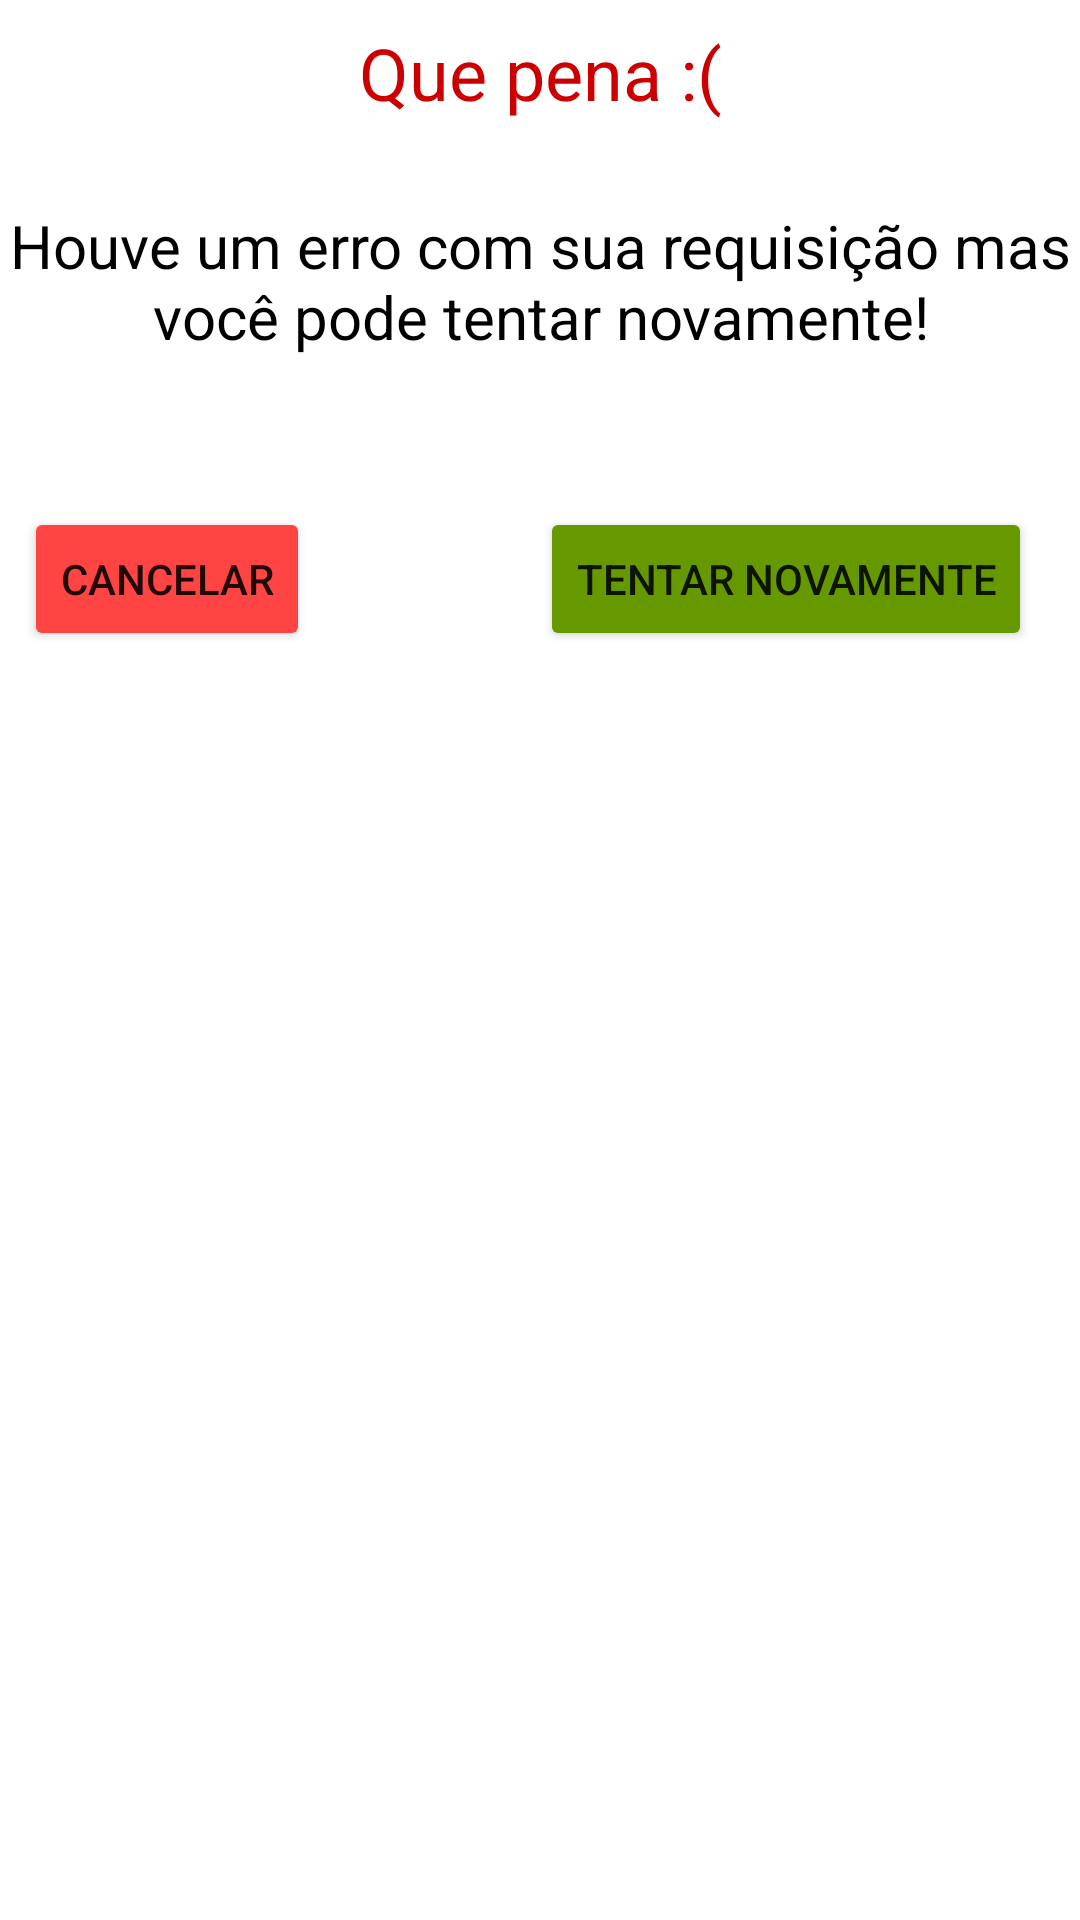

Android layout source for this screen:
<!-- AndroidManifest.xml: application theme Theme.SicrediChallenge -->
<!-- res/layout/checking_error_dialog.xml -->
<?xml version="1.0" encoding="utf-8"?>
<androidx.constraintlayout.widget.ConstraintLayout xmlns:android="http://schemas.android.com/apk/res/android"
    xmlns:app="http://schemas.android.com/apk/res-auto"
    xmlns:tools="http://schemas.android.com/tools"
    android:layout_width="match_parent"
    android:layout_height="wrap_content">

    <TextView
        android:id="@+id/textView2"
        android:layout_width="wrap_content"
        android:layout_height="wrap_content"
        android:layout_marginTop="8dp"
        android:text="@string/que_pena"
        android:textColor="@android:color/holo_red_dark"
        android:textSize="24sp"
        app:layout_constraintEnd_toEndOf="parent"
        app:layout_constraintStart_toStartOf="parent"
        app:layout_constraintTop_toTopOf="parent" />

    <TextView
        android:id="@+id/textView3"
        android:layout_width="wrap_content"
        android:layout_height="wrap_content"
        android:layout_marginTop="28dp"
        android:gravity="center"
        android:text="@string/mensagem_erro_requisicao"
        android:textColor="@color/black"
        android:textSize="20sp"
        app:layout_constraintEnd_toEndOf="parent"
        app:layout_constraintStart_toStartOf="parent"
        app:layout_constraintTop_toBottomOf="@+id/textView2" />

    <Button
        android:id="@+id/buttonTryAgain"
        android:layout_width="wrap_content"
        android:layout_height="wrap_content"
        android:layout_marginTop="50dp"
        android:layout_marginEnd="16dp"
        android:text="@string/tentar_novamente"
        app:backgroundTint="@android:color/holo_green_dark"
        app:layout_constraintEnd_toEndOf="parent"
        app:layout_constraintTop_toBottomOf="@+id/textView3" />

    <Button
        android:id="@+id/buttonCancelErrorDialog"
        android:layout_width="wrap_content"
        android:layout_height="wrap_content"
        android:layout_marginStart="8dp"
        android:text="@string/cancelar"
        app:backgroundTint="@android:color/holo_red_light"
        app:layout_constraintBaseline_toBaselineOf="@+id/buttonTryAgain"
        app:layout_constraintStart_toStartOf="parent"
        app:layout_constraintTop_toBottomOf="@+id/textView3" />

</androidx.constraintlayout.widget.ConstraintLayout>
<!-- resources referenced by this layout -->
<resources>
  <color name="black">#FF000000</color>
  <string name="cancelar">Cancelar</string>
  <string name="mensagem_erro_requisicao">Houve um erro com sua requisição mas\nvocê pode tentar novamente!</string>
  <string name="que_pena">Que pena :(</string>
  <string name="tentar_novamente">Tentar novamente</string>
  <style name="Theme.SicrediChallenge" parent="Theme.MaterialComponents.DayNight.DarkActionBar">
          
          <item name="colorPrimary">@color/purple_500</item>
          <item name="colorPrimaryVariant">@color/purple_700</item>
          <item name="colorOnPrimary">@color/white</item>
          
          <item name="colorSecondary">@color/teal_200</item>
          <item name="colorSecondaryVariant">@color/teal_700</item>
          <item name="colorOnSecondary">@color/black</item>
          
          <item name="android:statusBarColor" tools:targetApi="l">?attr/colorPrimaryVariant</item>
          
      </style>
  <color name="purple_500">#FF6200EE</color>
  <color name="purple_700">#FF3700B3</color>
  <color name="white">#FFFFFFFF</color>
  <color name="teal_200">#FF03DAC5</color>
  <color name="teal_700">#FF018786</color>
</resources>
